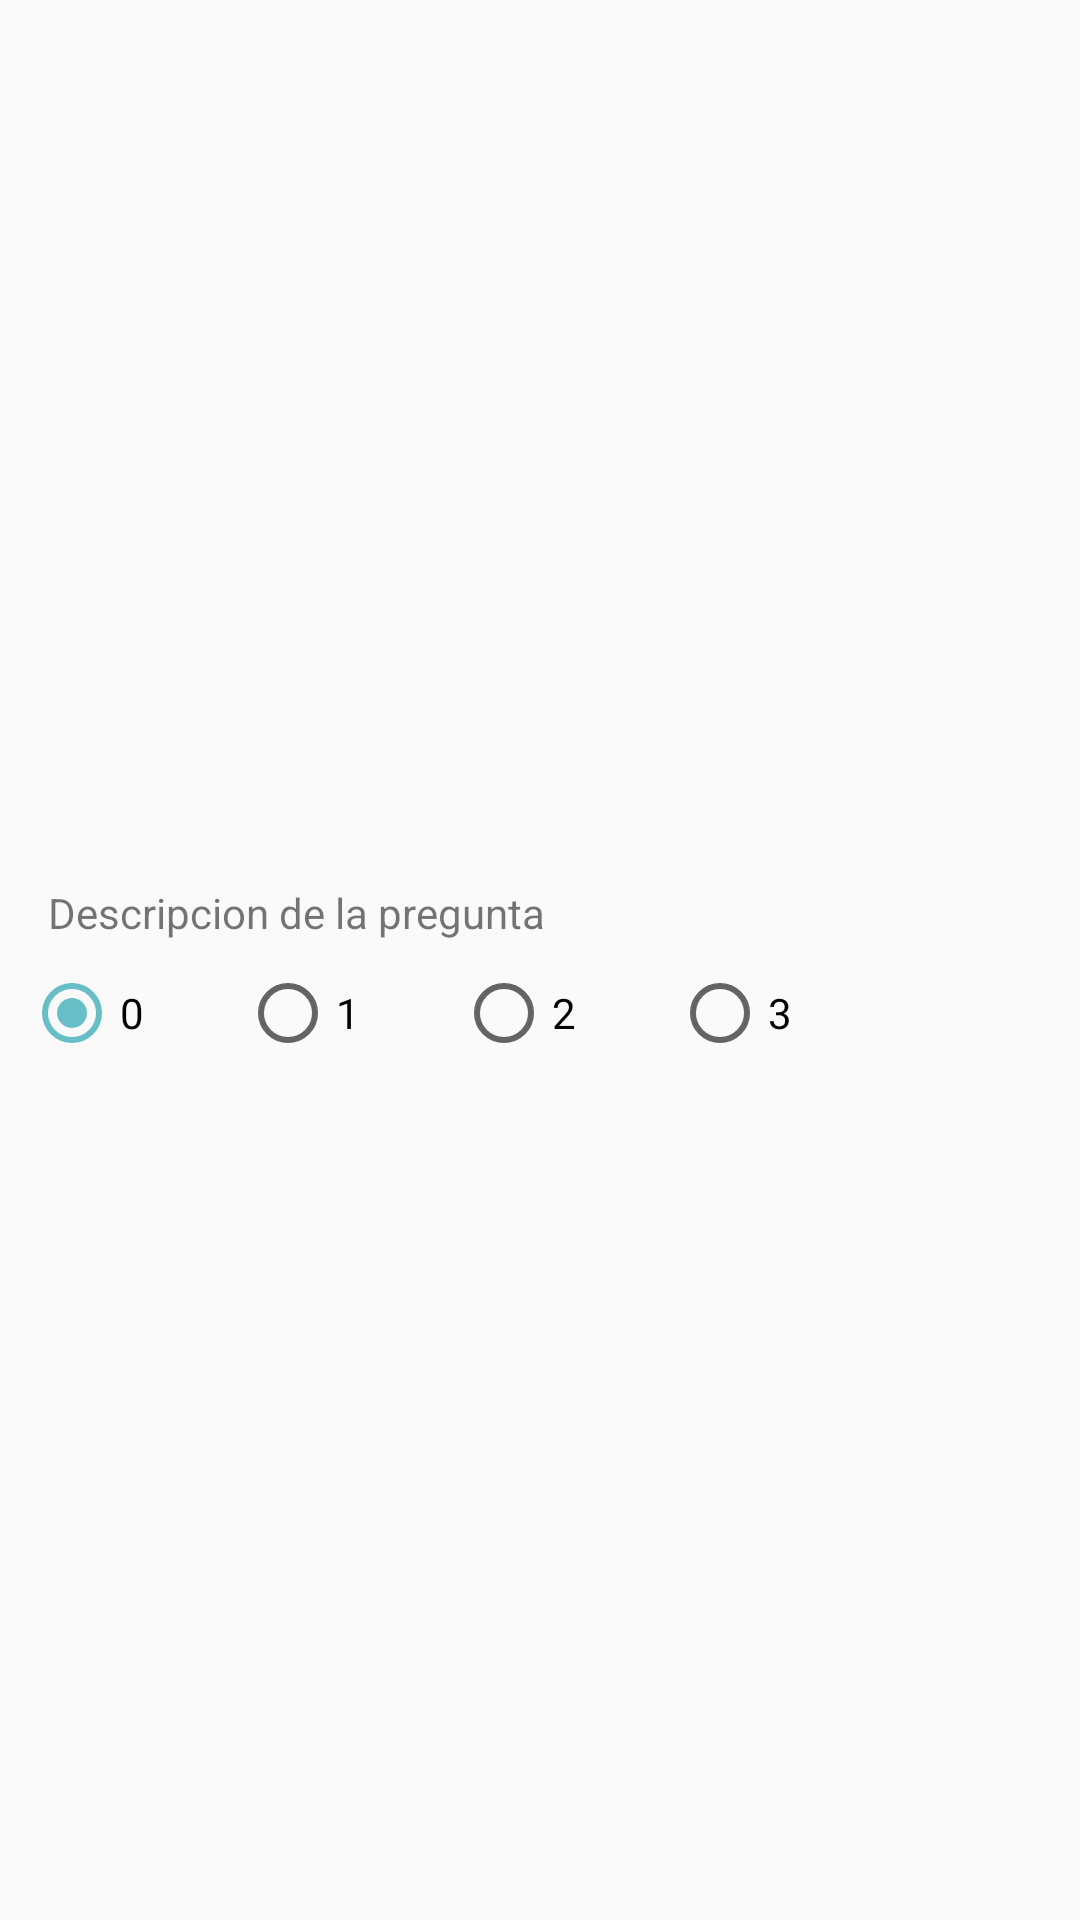

Reconstruct the res/layout file that produces this screen, plus the resources it refers to.
<!-- AndroidManifest.xml: application theme AppTheme -->
<!-- res/layout/card_pregunta.xml -->
<?xml version="1.0" encoding="utf-8"?>
<androidx.constraintlayout.widget.ConstraintLayout
    android:layout_width="match_parent"
    android:layout_height="wrap_content"
    android:layout_marginBottom="@dimen/default_margin"
    android:background="@drawable/button_bordered"
    xmlns:app="http://schemas.android.com/apk/res-auto"
    xmlns:android="http://schemas.android.com/apk/res/android">

    <androidx.constraintlayout.widget.ConstraintLayout
        android:id="@+id/testConstraintLayout"
        android:layout_width="match_parent"
        android:layout_height="wrap_content"
        app:layout_constraintTop_toTopOf="parent"
        app:layout_constraintStart_toStartOf="parent"
        app:layout_constraintEnd_toEndOf="parent"
        app:layout_constraintBottom_toBottomOf="parent">

        <TextView
            android:id="@+id/preguntaTextView"
            android:text="@string/descripcion_de_la_pregunta"
            android:layout_width="0dp"
            android:layout_height="wrap_content"
            android:layout_marginTop="@dimen/big_margin"
            android:layout_marginStart="@dimen/big_margin"
            android:layout_marginBottom="@dimen/big_margin"
            android:layout_marginEnd="@dimen/big_margin"
            app:layout_constraintStart_toStartOf="parent"
            app:layout_constraintEnd_toEndOf="parent"
            app:layout_constraintTop_toTopOf="parent" />

        <RadioGroup
            android:orientation="horizontal"
            android:layout_width="0dp"
            android:layout_height="wrap_content"
            android:layout_marginTop="@dimen/default_margin"
            android:layout_marginStart="@dimen/default_margin"
            android:layout_marginBottom="@dimen/default_margin"
            app:layout_constraintStart_toStartOf="parent"
            app:layout_constraintEnd_toEndOf="parent"
            app:layout_constraintTop_toBottomOf="@id/preguntaTextView"
            app:layout_constraintBottom_toBottomOf="parent">
            <androidx.appcompat.widget.AppCompatRadioButton
                android:id="@+id/ceroAppCompatRadioButton"
                android:text="@string/_0"
                android:checked="true"
                android:layout_width="wrap_content"
                android:layout_height="wrap_content"
                android:layout_marginEnd="@dimen/big_big_margin"/>
            <androidx.appcompat.widget.AppCompatRadioButton
                android:id="@+id/unoAppCompatRadioButton"
                android:text="@string/_1"
                android:layout_width="wrap_content"
                android:layout_height="wrap_content"
                android:layout_marginEnd="@dimen/big_big_margin"/>
            <androidx.appcompat.widget.AppCompatRadioButton
                android:id="@+id/dosAppCompatRadioButton"
                android:text="@string/_2"
                android:layout_width="wrap_content"
                android:layout_height="wrap_content"
                android:layout_marginEnd="@dimen/big_big_margin"/>
            <androidx.appcompat.widget.AppCompatRadioButton
                android:id="@+id/tresAppCompatRadioButton"
                android:text="@string/_3"
                android:layout_width="wrap_content"
                android:layout_height="wrap_content"
                android:layout_marginEnd="@dimen/big_big_margin"/>
        </RadioGroup>

    </androidx.constraintlayout.widget.ConstraintLayout>

</androidx.constraintlayout.widget.ConstraintLayout>
<!-- resources referenced by this layout -->
<resources>
  <dimen name="big_big_margin">32dp</dimen>
  <dimen name="big_margin">16dp</dimen>
  <dimen name="default_margin">8dp</dimen>
  <string name="_0">0</string>
  <string name="_1">1</string>
  <string name="_2">2</string>
  <string name="_3">3</string>
  <string name="descripcion_de_la_pregunta">Descripcion de la pregunta</string>
  <style name="AppTheme" parent="Theme.AppCompat.Light.DarkActionBar">
          
          <item name="colorPrimary">@color/colorPrimary</item>
          <item name="colorPrimaryDark">@color/colorPrimaryDark</item>
          <item name="colorAccent">@color/colorAccent</item>
          <item name="android:navigationBarColor" tools:targetApi="21">#FFFFFF</item>
          <item name="android:navigationBarDividerColor" tools:targetApi="27">@color/colorDivider</item>
          <item name="android:windowLightNavigationBar" tools:targetApi="27">true</item>
      </style>
  <color name="colorPrimary">#1C505D</color>
  <color name="colorPrimaryDark">#1C505D</color>
  <color name="colorAccent">#67BEC7</color>
  <color name="colorDivider">#BDBDBD</color>
</resources>
